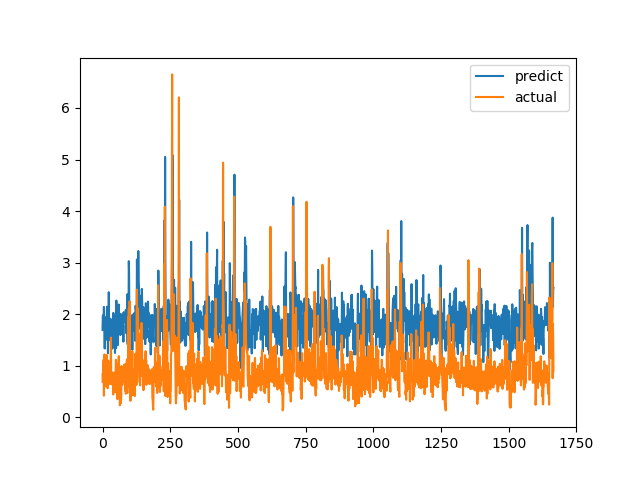

The table this chart was drawn from, first rows:
predict, actual
1.694, 0.6915
1.963, 0.8558
1.979, 0.7094
1.954, 1.015
1.781, 1.116
2.14, 0.4183
1.753, 1.002
1.878, 1.219
1.334, 1.143
1.939, 0.6528
1.869, 0.6747
1.887, 0.601
1.729, 0.6695
1.691, 0.6538
1.506, 0.7814
1.703, 1.206
2.076, 0.8469
2.144, 0.8286
1.792, 0.6482
1.755, 0.5624
1.238, 0.7183
1.787, 1.1
1.563, 0.9542
2.426, 0.729
1.857, 0.6694
1.916, 0.8631
1.918, 0.6465
1.825, 0.8223
1.896, 0.9236
1.49, 0.8301
1.905, 1.067
1.649, 1.546
1.463, 0.6827
1.842, 0.6386
1.792, 0.6464
1.781, 0.6881
1.331, 0.7274
1.781, 0.65
1.359, 0.8694
1.693, 0.4409
2.025, 0.4519
1.813, 0.7575
1.71, 0.4952
1.706, 0.6851
1.502, 0.7244
1.864, 0.8654
1.248, 0.74
1.823, 0.8071
1.958, 0.8204
1.981, 1.114
1.342, 1.109
2.264, 0.4751
1.771, 1.039
1.918, 0.9458
2.009, 0.7878
1.571, 0.3505
1.481, 0.9368
1.403, 0.9868
1.916, 0.647
1.699, 1.03
... 1,606 more rows
